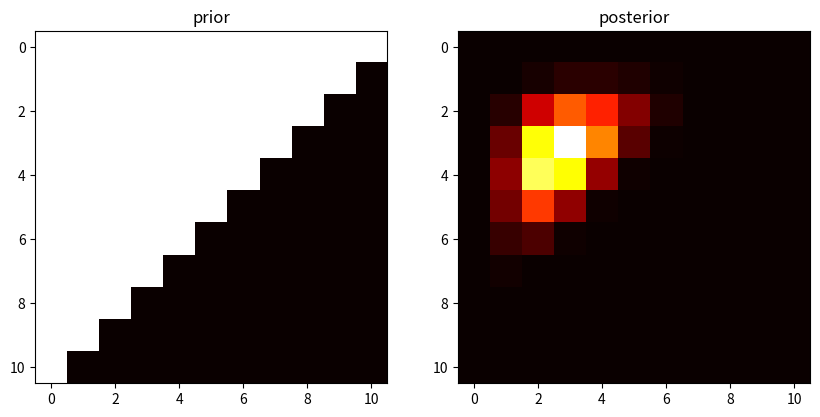

Reproduce this figure in Python. (Note: this script raises an exception after producing the figure.)
%%writefile bayes.py

import numpy as np

history = []
d = np.zeros((11, 11)) # d[i, j] = P{p_1=i/10, p_2=j/10}

def get_posterior(d, history):
    '''
    d - numpy array, shape=(11, 11) 
    history - list
    '''
    post_d = np.zeros((11, 11))
    freqs = np.unique(np.array(history+[0,1,2]), return_counts=True)[1]-1
    
    for i in range(11):
        for j in range(11):
            if (i+j)<=10:
                idx = np.array([i, j, 10-i-j])/10.
                post_d[i, j] = np.prod(idx**freqs) * d[i, j]

    return post_d / post_d.sum()

def bayes(observation, configuration):
    global d
    global history

    if observation.step==0:
        history = []
        d = np.zeros((11, 11))

        for i in range(11):
            for j in range(11):
                if (i+j)<=10:
                    d[i, j] = 1.0

        d = d / d.sum() 
        return

    action = observation.lastOpponentAction
    history.append(action)

    post_d = get_posterior(d, history[-20:]) # we will use only last 20 rounds.

    params = list(np.unravel_index(np.argmax(post_d), post_d.shape))
    params += [10.-sum(params)]

    params = np.array(params) / 10.
    params = params * (params > 0)

    pred_action = np.random.choice(3, p=params) # sample opponent action.

    return (pred_action + 1) % 3

def get_posterior(d, history):
    '''
    d - numpy array, shape=(11, 11) 
    history - list
    '''
    post_d = np.zeros((11, 11))
    freqs = np.unique(np.array(history+[0,1,2]), return_counts=True)[1]-1
    
    for i in range(11):
        for j in range(11):
            if (i+j)<=10:
                idx = np.array([i, j, 10-i-j])/10.
                post_d[i, j] = np.prod(idx**freqs) * d[i, j]
    
    return post_d / post_d.sum()

import matplotlib.pyplot as plt
import numpy as np
import random

# prior distribution is uniform:
d = np.zeros((11, 11))
for i in range(11):
    for j in range(11):
        if i+j<=10:
            d[i, j] = 1.
d = d / d.sum()

history = [random.randint(0, 2) for i in range(15)]
print('RPS count:', np.unique(np.array(history+[0, 1, 2]), return_counts=True)[1]-1)

# posterior:
post_d = get_posterior(d, history)

params = list(np.unravel_index(np.argmax(post_d), post_d.shape))
params += [10 - sum(params)]
print('P{X=0}, P{X=1}, P{X=2} = ', np.array(params)/10.)

fig, axs = plt.subplots(1, 2, figsize=(10, 10))

axs[0].imshow(d, cmap='hot')
axs[0].set_title('prior')

axs[1].imshow(post_d, cmap='hot')
axs[1].set_title('posterior')

! pip install kaggle-environments

%%writefile rock.py

def rock(observation, configuration):
    return 0

%%writefile copy_opponent.py

def copy_opponent(observation, configuration):
    if observation.step > 0:
        return observation.lastOpponentAction
    else:
        return 0

%%writefile random_agent.py

import random

def random_agent(observation, configuration):
    return random.randint(0, 2)

from kaggle_environments import make, evaluate

env = make("rps", configuration={"episodeSteps": 1000})
env.run(["rock.py", "bayes.py"])
env.render(mode="ipython", width=600, height=600)

env = make("rps", configuration={"episodeSteps": 1000})
env.run(["copy_opponent.py", "bayes.py"])
env.render(mode="ipython", width=600, height=600)

env = make("rps", configuration={"episodeSteps": 1000})
env.run(["random_agent.py", "bayes.py"])
env.render(mode="ipython", width=600, height=600) 

